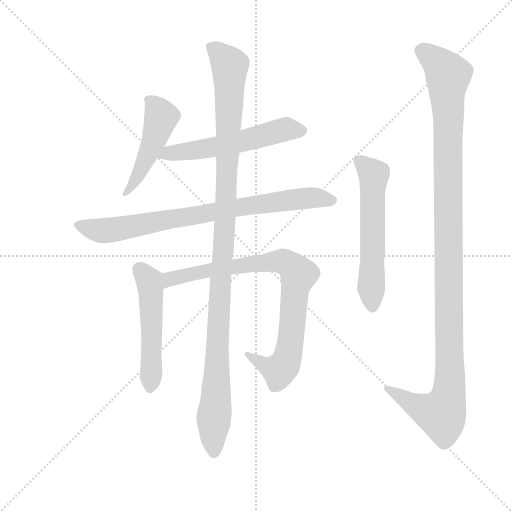
t = 0.00 s
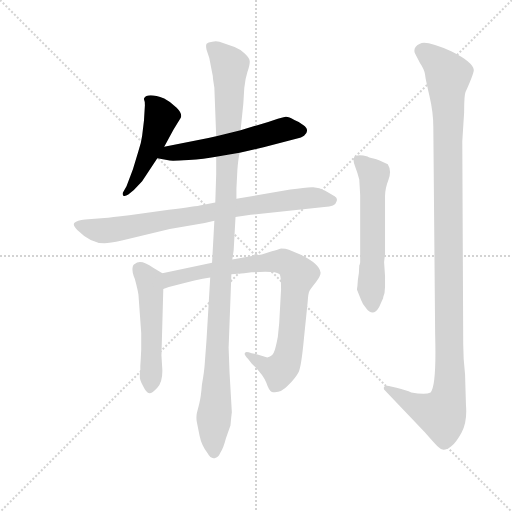
t = 1.41 s
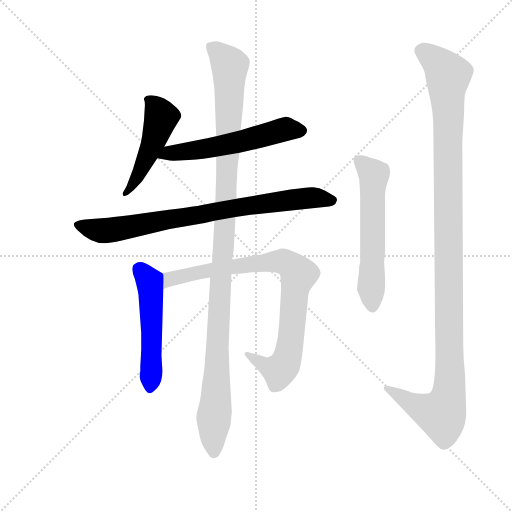
t = 2.82 s
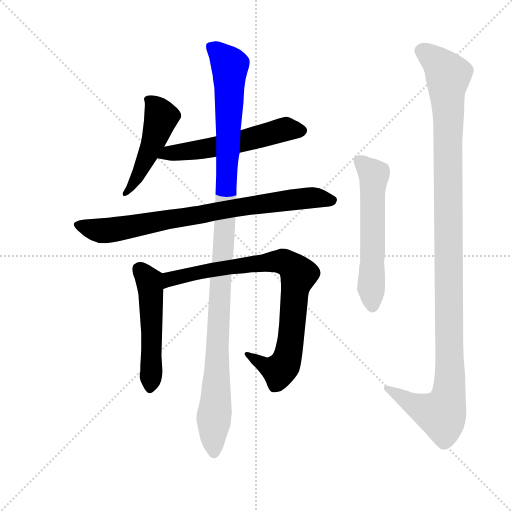
t = 4.23 s
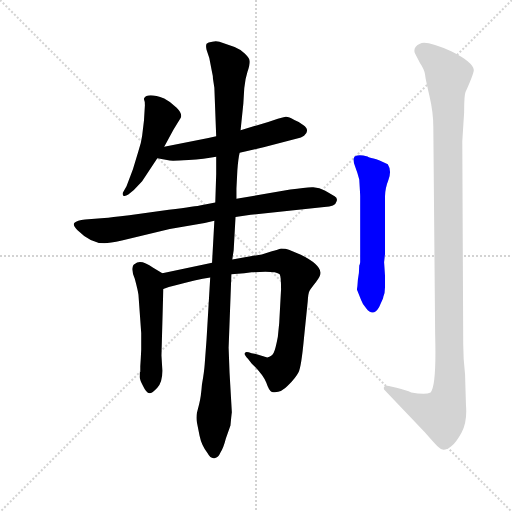
t = 5.64 s
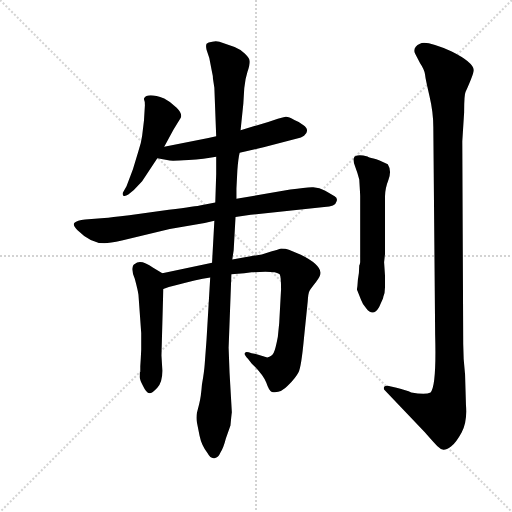
t = 7.05 s

The animated SVG that drew these frames (rendered in a browser with its animation timeline set to each time). Animation: 8 CSS @keyframes rules; one cycle of 7.05 s.

<svg version="1.1" viewBox="0 0 1024 1024" xmlns="http://www.w3.org/2000/svg">
  <g stroke="lightgray" stroke-dasharray="1,1" stroke-width="1" transform="scale(4, 4)">
    <line x1="0" y1="0" x2="256" y2="256"></line>
    <line x1="256" y1="0" x2="0" y2="256"></line>
    <line x1="128" y1="0" x2="128" y2="256"></line>
    <line x1="0" y1="128" x2="256" y2="128"></line>
  </g>
  <g transform="scale(0.92, -0.92) translate(60, -850)">
    <style type="text/css">
      
        @keyframes keyframes0 {
          from {
            stroke: blue;
            stroke-dashoffset: 491;
            stroke-width: 128;
          }
          62% {
            animation-timing-function: step-end;
            stroke: blue;
            stroke-dashoffset: 0;
            stroke-width: 128;
          }
          to {
            stroke: black;
            stroke-width: 1024;
          }
        }
        #make-me-a-hanzi-animation-0 {
          animation: keyframes0 0.6495768229166666s both;
          animation-delay: 0s;
          animation-timing-function: linear;
        }
      
        @keyframes keyframes1 {
          from {
            stroke: blue;
            stroke-dashoffset: 568;
            stroke-width: 128;
          }
          65% {
            animation-timing-function: step-end;
            stroke: blue;
            stroke-dashoffset: 0;
            stroke-width: 128;
          }
          to {
            stroke: black;
            stroke-width: 1024;
          }
        }
        #make-me-a-hanzi-animation-1 {
          animation: keyframes1 0.7122395833333334s both;
          animation-delay: 0.6495768229166666s;
          animation-timing-function: linear;
        }
      
        @keyframes keyframes2 {
          from {
            stroke: blue;
            stroke-dashoffset: 815;
            stroke-width: 128;
          }
          73% {
            animation-timing-function: step-end;
            stroke: blue;
            stroke-dashoffset: 0;
            stroke-width: 128;
          }
          to {
            stroke: black;
            stroke-width: 1024;
          }
        }
        #make-me-a-hanzi-animation-2 {
          animation: keyframes2 0.9132486979166666s both;
          animation-delay: 1.36181640625s;
          animation-timing-function: linear;
        }
      
        @keyframes keyframes3 {
          from {
            stroke: blue;
            stroke-dashoffset: 523;
            stroke-width: 128;
          }
          63% {
            animation-timing-function: step-end;
            stroke: blue;
            stroke-dashoffset: 0;
            stroke-width: 128;
          }
          to {
            stroke: black;
            stroke-width: 1024;
          }
        }
        #make-me-a-hanzi-animation-3 {
          animation: keyframes3 0.6756184895833334s both;
          animation-delay: 2.2750651041666665s;
          animation-timing-function: linear;
        }
      
        @keyframes keyframes4 {
          from {
            stroke: blue;
            stroke-dashoffset: 859;
            stroke-width: 128;
          }
          74% {
            animation-timing-function: step-end;
            stroke: blue;
            stroke-dashoffset: 0;
            stroke-width: 128;
          }
          to {
            stroke: black;
            stroke-width: 1024;
          }
        }
        #make-me-a-hanzi-animation-4 {
          animation: keyframes4 0.9490559895833334s both;
          animation-delay: 2.95068359375s;
          animation-timing-function: linear;
        }
      
        @keyframes keyframes5 {
          from {
            stroke: blue;
            stroke-dashoffset: 1157;
            stroke-width: 128;
          }
          79% {
            animation-timing-function: step-end;
            stroke: blue;
            stroke-dashoffset: 0;
            stroke-width: 128;
          }
          to {
            stroke: black;
            stroke-width: 1024;
          }
        }
        #make-me-a-hanzi-animation-5 {
          animation: keyframes5 1.1915690104166667s both;
          animation-delay: 3.8997395833333335s;
          animation-timing-function: linear;
        }
      
        @keyframes keyframes6 {
          from {
            stroke: blue;
            stroke-dashoffset: 588;
            stroke-width: 128;
          }
          66% {
            animation-timing-function: step-end;
            stroke: blue;
            stroke-dashoffset: 0;
            stroke-width: 128;
          }
          to {
            stroke: black;
            stroke-width: 1024;
          }
        }
        #make-me-a-hanzi-animation-6 {
          animation: keyframes6 0.728515625s both;
          animation-delay: 5.09130859375s;
          animation-timing-function: linear;
        }
      
        @keyframes keyframes7 {
          from {
            stroke: blue;
            stroke-dashoffset: 1207;
            stroke-width: 128;
          }
          80% {
            animation-timing-function: step-end;
            stroke: blue;
            stroke-dashoffset: 0;
            stroke-width: 128;
          }
          to {
            stroke: black;
            stroke-width: 1024;
          }
        }
        #make-me-a-hanzi-animation-7 {
          animation: keyframes7 1.2322591145833333s both;
          animation-delay: 5.81982421875s;
          animation-timing-function: linear;
        }
      
    </style>
    
      <path d="M 297 531 L 317 568 L 333 594 Q 337 603 324 616 Q 311 629 297 636 Q 260 650 253 636 L 253 634 Q 255 630 255 621 L 253 588 L 249 555 Q 247 539 241 522 L 229 482 L 215 445 L 207 431 Q 206 425 209 424 Q 213 423 219 427 L 231 437 L 249 456 L 282 506 L 297 531 Z" fill="lightgray"></path>
    
      <path d="M 461 518 L 513 530 L 586 549 Q 595 550 601 555 Q 615 567 599 578 Q 593 584 580 589 Q 566 597 561 596 Q 556 595 544 592 L 523 585 L 463 567 L 410 554 L 393 550 L 297 531 C 268 525 253 511 282 506 L 309 501 Q 315 500 350 502 Q 384 504 410 509 L 461 518 Z" fill="lightgray"></path>
    
      <path d="M 452 378 L 485 383 L 645 400 Q 669 400 672 413 Q 674 420 667.5 423.5 Q 661 427 647 435.5 Q 633 444 618 443 Q 603 442 571 438 L 454 418 L 408 410 L 377 404 Q 369 402 307 394 L 221 382 Q 180 377 167 376 L 125 373 Q 107 371 102 366 Q 97 361 108 350 Q 137 321 167 321 Q 178 321 205 327 L 309 352 L 385 365 L 406 370 L 452 378 Z" fill="lightgray"></path>
    
      <path d="M 293 256 L 273 268 Q 245 288 233 276 Q 229 275 228 267 Q 227 258 233 244 Q 240 218 241 209 L 247 126 L 247 90 L 246 70 L 245 54 L 245 42 L 244 40 Q 244 38 244 32 Q 243 25 251 11 Q 258 -4 265 -5 Q 271 -5 282 7 Q 293 19 293 44 L 291 77 L 295 222 C 296 252 296 254 293 256 Z" fill="lightgray"></path>
    
      <path d="M 401 279 L 293 256 C 264 250 266 213 295 222 L 307 226 L 322 230 Q 366 242 397 247 L 443 254 L 471 256 L 487 258 Q 539 262 548 254 Q 551 250 551 221 L 547 148 L 544 118 Q 539 91 535 83 Q 531 75 521 73 L 498 80 L 487 82 Q 474 87 473 83 Q 469 80 479 70 L 487 60 Q 512 36 519 18 Q 525 0 531 -2 Q 549 -6 566 12 Q 583 29 589 41 Q 595 52 601 117 L 609 195 Q 610 213 613 218 Q 616 223 627 237 Q 637 250 637 257 Q 635 276 594 296 L 568 307 Q 561 310 551 310 Q 545 308 531 304 L 509 297 L 445 286 L 401 279 Z" fill="lightgray"></path>
    
      <path d="M 454 418 L 454 440 L 456 480 Q 458 506 461 518 L 463 567 L 469 625 L 471 658 Q 473 679 478 694 Q 483 709 483 716 Q 483 723 472 733.5 Q 461 744 450 748 L 417 759 Q 411 761 401.5 759.5 Q 392 758 389 755 Q 387 750 389 742 L 395 724 L 401 693 Q 403 685 403 679 L 406 659 L 410 554 L 410 509 L 410 472 L 408 410 L 406 370 L 401 279 L 397 247 L 389 112 L 385 58 Q 384 42 379 14 Q 377 -13 373 -28 L 368 -48 Q 366 -58 368 -68 Q 370 -78 374 -98 Q 378 -118 391 -135 Q 398 -148 406.5 -146 Q 415 -144 419 -134 Q 426 -123 431 -103 L 441 -75 Q 443 -53 444 -46 L 439 40 L 437 94 L 443 254 L 445 286 L 448 306 L 452 378 L 454 418 Z" fill="lightgray"></path>
    
      <path d="M 722 275 L 721 273 Q 721 257 718 242 L 717 228 L 716 221 L 716 220 L 717 218 L 725 198 Q 728 189 736 180 Q 751 160 764 182 L 773 202 L 773 204 Q 777 212 777 226 L 777 250 L 775 280 L 777 298 L 777 424 Q 777 440 784.5 459.5 Q 792 479 783 493 Q 763 503 752 505.5 Q 741 508 739 510 Q 712 516 709 506 Q 707 501 712 488 Q 717 475 721 460 Q 723 428 723 424 L 723 280 L 722 275 Z" fill="lightgray"></path>
    
      <path d="M 951 36 Q 947 69 947 102 L 945 543 L 949 606 Q 949 644 952 650 Q 970 690 970 698 Q 968 715 922 738 Q 866 763 853 755 Q 837 748 842 734 L 853 713 Q 863 698 864 688 Q 865 678 873.5 642 Q 882 606 882 574 L 886 122 Q 889 10 876 -3 Q 865 -9 834 -3 Q 824 1 802 7 L 790 10 Q 779 13 775 9 Q 773 4 777 1 L 863 -89 Q 884 -113 891 -120 Q 898 -127 904 -127.5 Q 910 -128 920.5 -120.5 Q 931 -113 943.5 -90 Q 956 -67 953 -31 L 951 36 Z" fill="lightgray"></path>
    
    
      <clipPath id="make-me-a-hanzi-clip-0">
        <path d="M 297 531 L 317 568 L 333 594 Q 337 603 324 616 Q 311 629 297 636 Q 260 650 253 636 L 253 634 Q 255 630 255 621 L 253 588 L 249 555 Q 247 539 241 522 L 229 482 L 215 445 L 207 431 Q 206 425 209 424 Q 213 423 219 427 L 231 437 L 249 456 L 282 506 L 297 531 Z"></path>
      </clipPath>
      <path clip-path="url(#make-me-a-hanzi-clip-0)" d="M 260 635 L 291 596 L 272 537 L 241 470 L 213 429" fill="none" id="make-me-a-hanzi-animation-0" stroke-dasharray="363 726" stroke-linecap="round"></path>
    
      <clipPath id="make-me-a-hanzi-clip-1">
        <path d="M 461 518 L 513 530 L 586 549 Q 595 550 601 555 Q 615 567 599 578 Q 593 584 580 589 Q 566 597 561 596 Q 556 595 544 592 L 523 585 L 463 567 L 410 554 L 393 550 L 297 531 C 268 525 253 511 282 506 L 309 501 Q 315 500 350 502 Q 384 504 410 509 L 461 518 Z"></path>
      </clipPath>
      <path clip-path="url(#make-me-a-hanzi-clip-1)" d="M 290 510 L 400 529 L 555 568 L 595 566" fill="none" id="make-me-a-hanzi-animation-1" stroke-dasharray="440 880" stroke-linecap="round"></path>
    
      <clipPath id="make-me-a-hanzi-clip-2">
        <path d="M 452 378 L 485 383 L 645 400 Q 669 400 672 413 Q 674 420 667.5 423.5 Q 661 427 647 435.5 Q 633 444 618 443 Q 603 442 571 438 L 454 418 L 408 410 L 377 404 Q 369 402 307 394 L 221 382 Q 180 377 167 376 L 125 373 Q 107 371 102 366 Q 97 361 108 350 Q 137 321 167 321 Q 178 321 205 327 L 309 352 L 385 365 L 406 370 L 452 378 Z"></path>
      </clipPath>
      <path clip-path="url(#make-me-a-hanzi-clip-2)" d="M 110 362 L 137 352 L 178 349 L 567 415 L 632 420 L 661 414" fill="none" id="make-me-a-hanzi-animation-2" stroke-dasharray="687 1374" stroke-linecap="round"></path>
    
      <clipPath id="make-me-a-hanzi-clip-3">
        <path d="M 293 256 L 273 268 Q 245 288 233 276 Q 229 275 228 267 Q 227 258 233 244 Q 240 218 241 209 L 247 126 L 247 90 L 246 70 L 245 54 L 245 42 L 244 40 Q 244 38 244 32 Q 243 25 251 11 Q 258 -4 265 -5 Q 271 -5 282 7 Q 293 19 293 44 L 291 77 L 295 222 C 296 252 296 254 293 256 Z"></path>
      </clipPath>
      <path clip-path="url(#make-me-a-hanzi-clip-3)" d="M 244 264 L 265 237 L 268 215 L 266 4" fill="none" id="make-me-a-hanzi-animation-3" stroke-dasharray="395 790" stroke-linecap="round"></path>
    
      <clipPath id="make-me-a-hanzi-clip-4">
        <path d="M 401 279 L 293 256 C 264 250 266 213 295 222 L 307 226 L 322 230 Q 366 242 397 247 L 443 254 L 471 256 L 487 258 Q 539 262 548 254 Q 551 250 551 221 L 547 148 L 544 118 Q 539 91 535 83 Q 531 75 521 73 L 498 80 L 487 82 Q 474 87 473 83 Q 469 80 479 70 L 487 60 Q 512 36 519 18 Q 525 0 531 -2 Q 549 -6 566 12 Q 583 29 589 41 Q 595 52 601 117 L 609 195 Q 610 213 613 218 Q 616 223 627 237 Q 637 250 637 257 Q 635 276 594 296 L 568 307 Q 561 310 551 310 Q 545 308 531 304 L 509 297 L 445 286 L 401 279 Z"></path>
      </clipPath>
      <path clip-path="url(#make-me-a-hanzi-clip-4)" d="M 300 228 L 306 240 L 319 246 L 411 266 L 544 282 L 575 270 L 589 253 L 580 212 L 572 108 L 560 60 L 547 44 L 517 54 L 480 78" fill="none" id="make-me-a-hanzi-animation-4" stroke-dasharray="731 1462" stroke-linecap="round"></path>
    
      <clipPath id="make-me-a-hanzi-clip-5">
        <path d="M 454 418 L 454 440 L 456 480 Q 458 506 461 518 L 463 567 L 469 625 L 471 658 Q 473 679 478 694 Q 483 709 483 716 Q 483 723 472 733.5 Q 461 744 450 748 L 417 759 Q 411 761 401.5 759.5 Q 392 758 389 755 Q 387 750 389 742 L 395 724 L 401 693 Q 403 685 403 679 L 406 659 L 410 554 L 410 509 L 410 472 L 408 410 L 406 370 L 401 279 L 397 247 L 389 112 L 385 58 Q 384 42 379 14 Q 377 -13 373 -28 L 368 -48 Q 366 -58 368 -68 Q 370 -78 374 -98 Q 378 -118 391 -135 Q 398 -148 406.5 -146 Q 415 -144 419 -134 Q 426 -123 431 -103 L 441 -75 Q 443 -53 444 -46 L 439 40 L 437 94 L 443 254 L 445 286 L 448 306 L 452 378 L 454 418 Z"></path>
      </clipPath>
      <path clip-path="url(#make-me-a-hanzi-clip-5)" d="M 398 749 L 439 708 L 431 399 L 417 208 L 405 -134" fill="none" id="make-me-a-hanzi-animation-5" stroke-dasharray="1029 2058" stroke-linecap="round"></path>
    
      <clipPath id="make-me-a-hanzi-clip-6">
        <path d="M 722 275 L 721 273 Q 721 257 718 242 L 717 228 L 716 221 L 716 220 L 717 218 L 725 198 Q 728 189 736 180 Q 751 160 764 182 L 773 202 L 773 204 Q 777 212 777 226 L 777 250 L 775 280 L 777 298 L 777 424 Q 777 440 784.5 459.5 Q 792 479 783 493 Q 763 503 752 505.5 Q 741 508 739 510 Q 712 516 709 506 Q 707 501 712 488 Q 717 475 721 460 Q 723 428 723 424 L 723 280 L 722 275 Z"></path>
      </clipPath>
      <path clip-path="url(#make-me-a-hanzi-clip-6)" d="M 718 502 L 753 470 L 750 185" fill="none" id="make-me-a-hanzi-animation-6" stroke-dasharray="460 920" stroke-linecap="round"></path>
    
      <clipPath id="make-me-a-hanzi-clip-7">
        <path d="M 951 36 Q 947 69 947 102 L 945 543 L 949 606 Q 949 644 952 650 Q 970 690 970 698 Q 968 715 922 738 Q 866 763 853 755 Q 837 748 842 734 L 853 713 Q 863 698 864 688 Q 865 678 873.5 642 Q 882 606 882 574 L 886 122 Q 889 10 876 -3 Q 865 -9 834 -3 Q 824 1 802 7 L 790 10 Q 779 13 775 9 Q 773 4 777 1 L 863 -89 Q 884 -113 891 -120 Q 898 -127 904 -127.5 Q 910 -128 920.5 -120.5 Q 931 -113 943.5 -90 Q 956 -67 953 -31 L 951 36 Z"></path>
      </clipPath>
      <path clip-path="url(#make-me-a-hanzi-clip-7)" d="M 856 740 L 898 709 L 914 686 L 917 1 L 900 -51 L 844 -32 L 783 7" fill="none" id="make-me-a-hanzi-animation-7" stroke-dasharray="1079 2158" stroke-linecap="round"></path>
    
  </g>
</svg>
